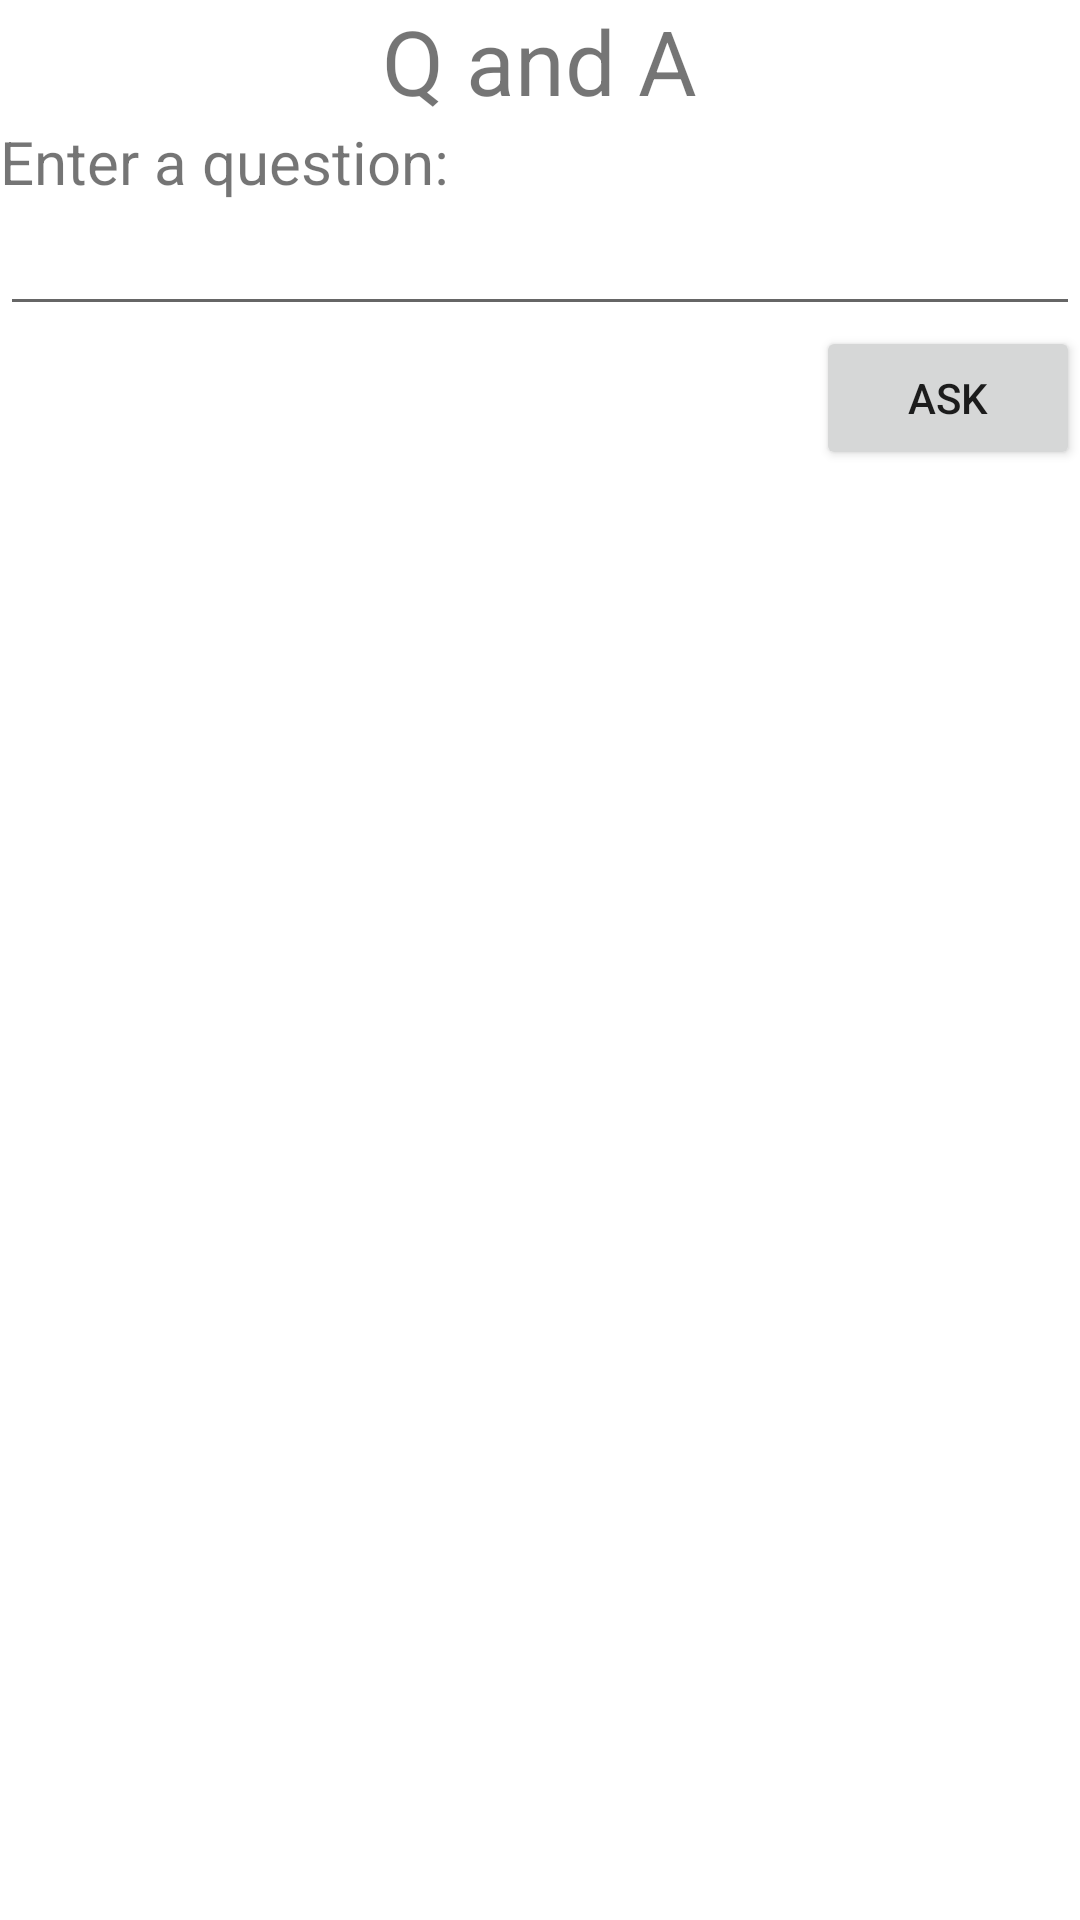

Produce the Android XML layout that renders to this screen, including the resource entries it uses.
<!-- AndroidManifest.xml: application theme Theme.Qanda -->
<!-- res/layout/activity_main.xml -->
<?xml version="1.0" encoding="utf-8"?>
<LinearLayout xmlns:android="http://schemas.android.com/apk/res/android"
    xmlns:tools="http://schemas.android.com/tools"
    android:layout_width="match_parent"
    android:layout_height="match_parent"
    android:orientation="vertical"
    android:layout_margin="10dp"
    tools:context=".MainActivity">

    <TextView
        android:layout_width="wrap_content"
        android:layout_height="wrap_content"
        android:text="Q and A"
        android:textSize="30dp"
        android:layout_gravity="center"/>
    <TextView
        android:layout_width="wrap_content"
        android:layout_height="wrap_content"
        android:text="Enter a question:"
        android:textSize="20dp"
        android:layout_gravity="left"/>

    <EditText
        android:id="@+id/etQuestion"
        android:layout_width="match_parent"
        android:layout_height="wrap_content"
        android:text="" />
    <Button
        android:onClick="onClickAsk"
        android:layout_width="wrap_content"
        android:layout_height="wrap_content"
        android:layout_gravity="right"
        android:text="Ask"/>
    <TextView
        android:id="@+id/tvAnswer"
        android:layout_width="wrap_content"
        android:layout_height="wrap_content"
        android:layout_gravity="center"/>

</LinearLayout>
<!-- resources referenced by this layout -->
<resources>
  <style name="Theme.Qanda" parent="Theme.MaterialComponents.DayNight.DarkActionBar">
          
          <item name="colorPrimary">@color/purple_500</item>
          <item name="colorPrimaryVariant">@color/purple_700</item>
          <item name="colorOnPrimary">@color/white</item>
          
          <item name="colorSecondary">@color/teal_200</item>
          <item name="colorSecondaryVariant">@color/teal_700</item>
          <item name="colorOnSecondary">@color/black</item>
          
          <item name="android:statusBarColor" tools:targetApi="l">?attr/colorPrimaryVariant</item>
          
      </style>
  <!-- not gathered from this repository: default colours our renderer supplied (Android Studio template values) -->
  <color name="purple_500">#FF6200EE</color>
  <color name="purple_700">#FF3700B3</color>
  <color name="teal_200">#FF03DAC5</color>
  <color name="teal_700">#FF018786</color>
  <color name="black">#FF000000</color>
  <color name="white">#FFFFFFFF</color>
</resources>
